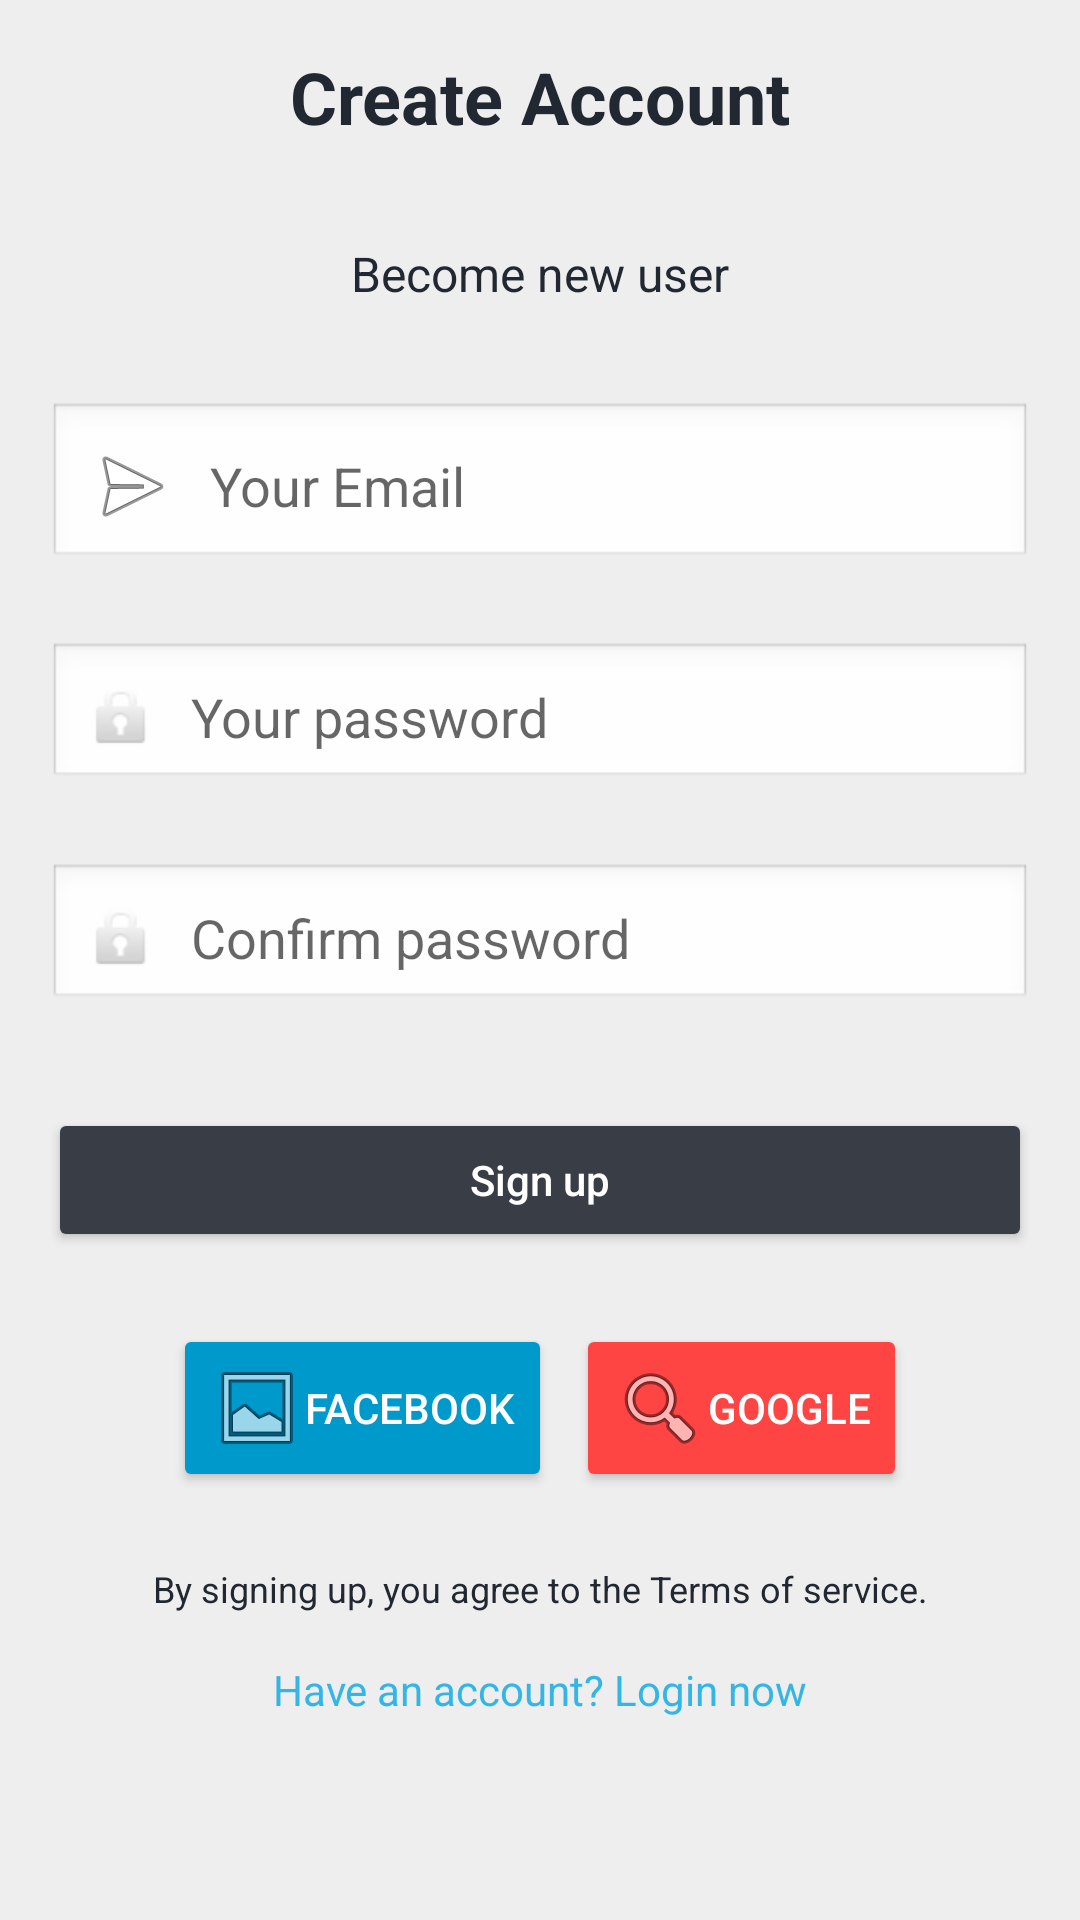

Reconstruct the res/layout file that produces this screen, plus the resources it refers to.
<!-- AndroidManifest.xml: application theme AppTheme -->
<!-- res/layout/activity_register.xml -->
<LinearLayout xmlns:android="http://schemas.android.com/apk/res/android"
    android:layout_width="match_parent"
    android:layout_height="match_parent"
    android:orientation="vertical"
    android:padding="16dp"
    android:background="#EEEEEE">

    <TextView
        android:layout_width="match_parent"
        android:layout_height="wrap_content"
        android:text="Create Account"
        android:textSize="24sp"
        android:textStyle="bold"
        android:gravity="center"
        android:textColor="#222831"
        android:layout_marginBottom="32dp" />

    <TextView
        android:layout_width="match_parent"
        android:layout_height="wrap_content"
        android:text="Become new user"
        android:textSize="16sp"
        android:gravity="center"
        android:textColor="#222831"
        android:layout_marginBottom="32dp" />

    <EditText
        android:id="@+id/etEmail"
        android:layout_width="match_parent"
        android:layout_height="wrap_content"
        android:hint="Your Email"
        android:textColor="#222831"
        android:inputType="textEmailAddress"
        android:drawableStart="@android:drawable/ic_menu_send"
        android:drawablePadding="10dp"
        android:padding="12dp"
        android:background="@android:drawable/edit_text"
        android:layout_marginBottom="24dp" />

    <EditText
        android:id="@+id/etPassword"
        android:layout_width="match_parent"
        android:layout_height="wrap_content"
        android:hint="Your password"
        android:textColor="#222831"
        android:inputType="textPassword"
        android:drawableStart="@android:drawable/ic_lock_idle_lock"
        android:drawablePadding="10dp"
        android:padding="12dp"
        android:background="@android:drawable/edit_text"
        android:layout_marginBottom="24dp" />

    <EditText
        android:id="@+id/etConfirmPassword"
        android:layout_width="match_parent"
        android:layout_height="wrap_content"
        android:hint="Confirm password"
        android:inputType="textPassword"
        android:textColor="#222831"
        android:drawableStart="@android:drawable/ic_lock_idle_lock"
        android:drawablePadding="10dp"
        android:padding="12dp"
        android:background="@android:drawable/edit_text"
        android:layout_marginBottom="32dp" />

    <Button
        android:id="@+id/btnRegister"
        android:layout_width="match_parent"
        android:layout_height="wrap_content"
        android:text="Sign up"
        android:textAllCaps="false"

        android:backgroundTint="#393E46"
        android:padding="12dp"
        android:textColor="#FFFFFF"
        android:layout_marginBottom="24dp" />

    <LinearLayout
        android:layout_width="match_parent"
        android:layout_height="wrap_content"
        android:orientation="horizontal"
        android:gravity="center"
        android:layout_marginBottom="24dp">

        <Button
            android:layout_width="wrap_content"
            android:layout_height="wrap_content"
            android:text="Facebook"
            android:drawableStart="@android:drawable/ic_menu_gallery"
            android:padding="12dp"
            android:layout_marginEnd="8dp"
            android:backgroundTint="@android:color/holo_blue_dark"
            android:textColor="@android:color/white" />

        <Button
            android:layout_width="wrap_content"
            android:layout_height="wrap_content"
            android:text="Google"
            android:drawableStart="@android:drawable/ic_menu_search"
            android:padding="12dp"
            android:backgroundTint="@android:color/holo_red_light"
            android:textColor="@android:color/white" />
    </LinearLayout>

    <TextView
        android:layout_width="match_parent"
        android:layout_height="wrap_content"
        android:text="By signing up, you agree to the Terms of service."
        android:textSize="12sp"
        android:textColor="#222831"
        android:gravity="center"
        android:layout_marginBottom="16dp" />

    <TextView
        android:layout_width="match_parent"
        android:layout_height="wrap_content"
        android:text="Have an account? Login now"

        android:textSize="14sp"
        android:gravity="center"
        android:textColor="@android:color/holo_blue_light" />
</LinearLayout>
<!-- resources referenced by this layout -->
<resources>
  <style name="AppTheme" parent="Theme.MaterialComponents.Light.NoActionBar">
          
          <item name="colorPrimary">@color/colorPrimary</item>
          <item name="colorPrimaryDark">@color/colorPrimaryDark</item>
          <item name="colorAccent">@color/colorAccent</item>
      </style>
  <color name="colorPrimary">#ff0691b8</color>
  <color name="colorPrimaryDark">#ff0691b8</color>
  <color name="colorAccent">#ff05c3f9</color>
</resources>
